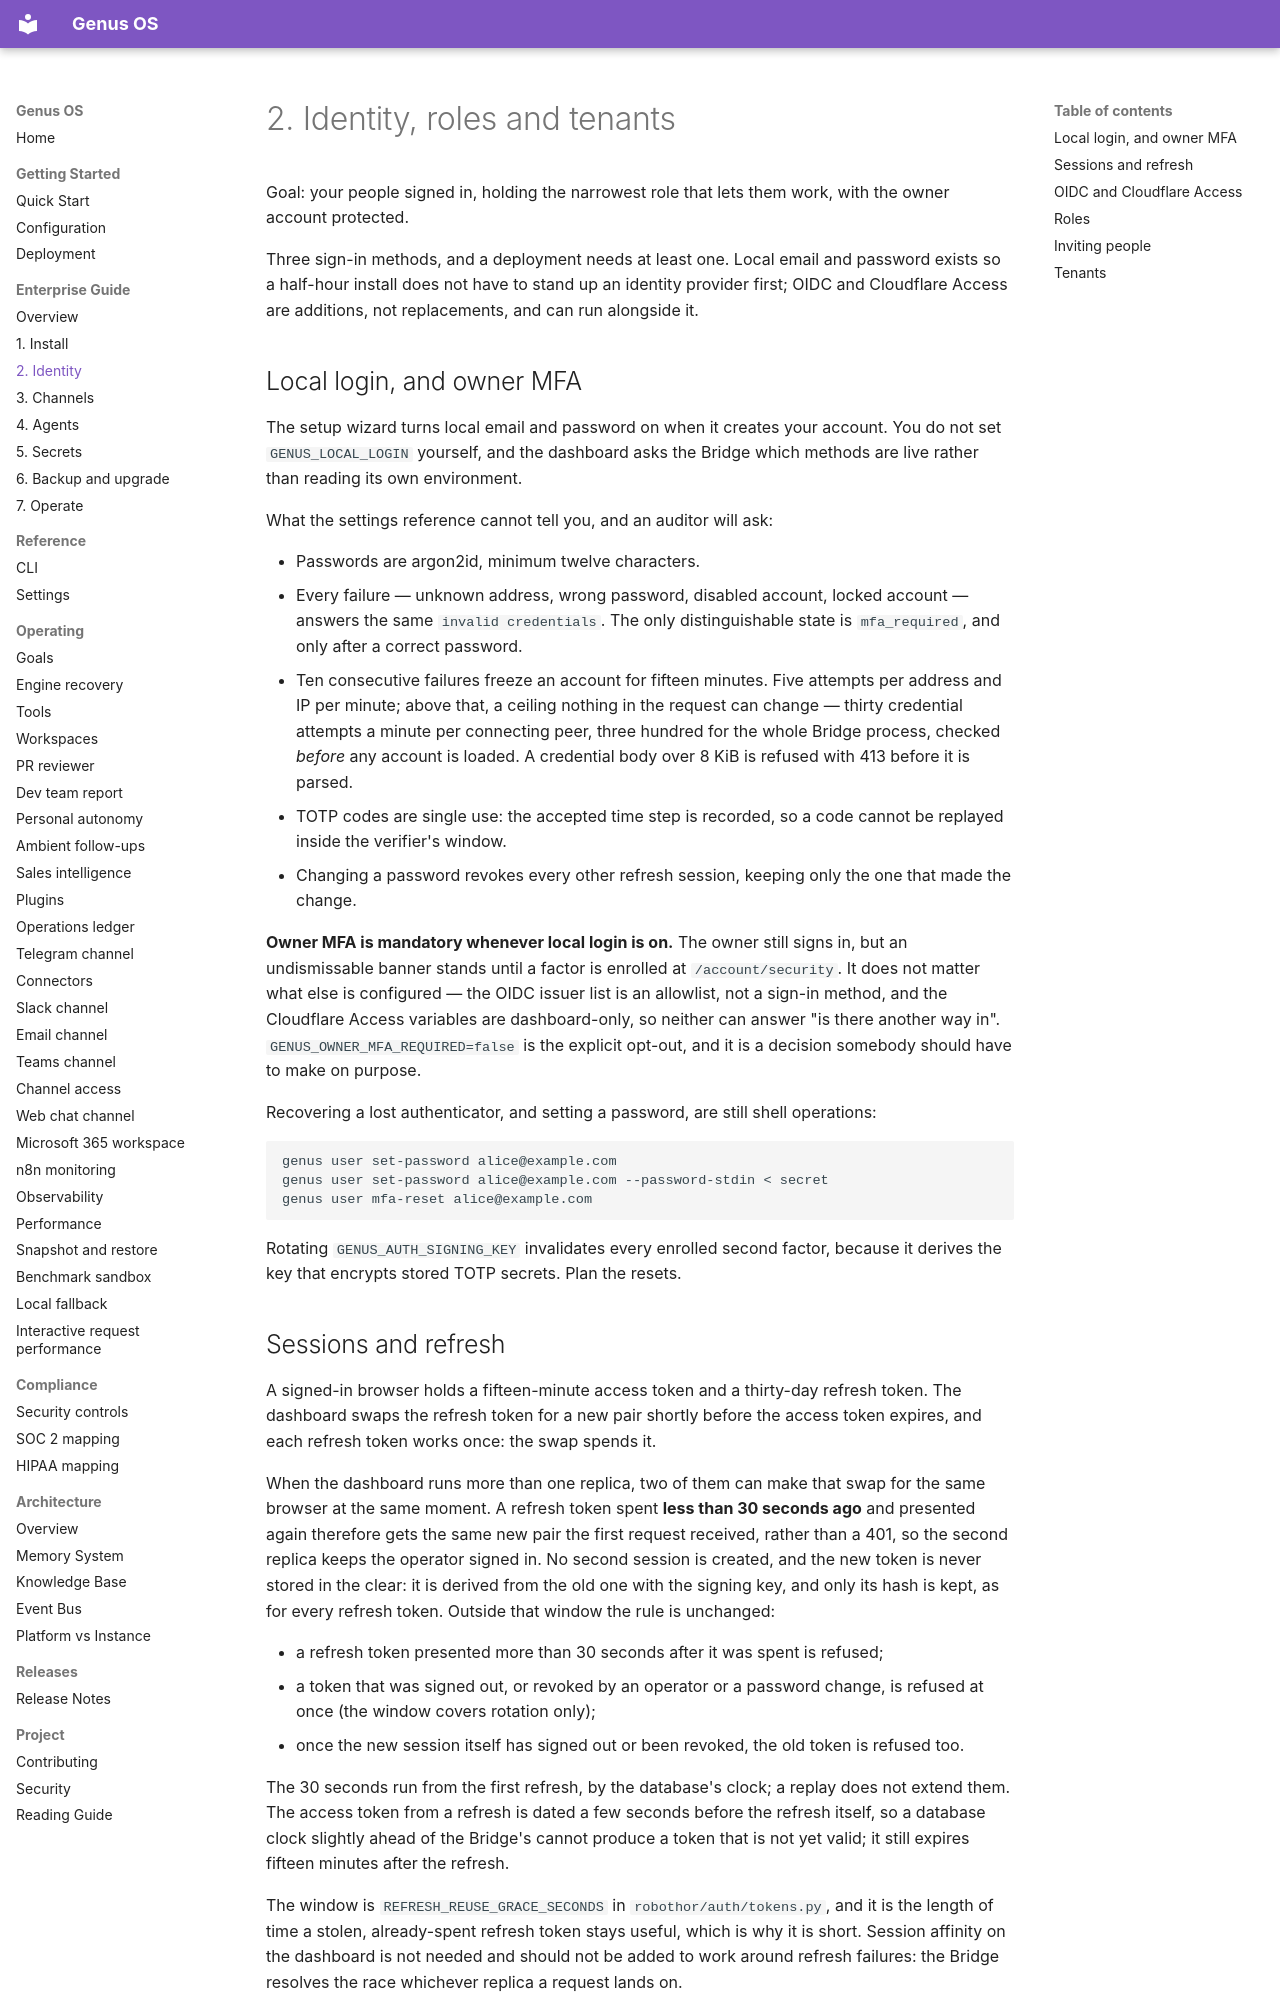

repository: Ironsail-llc/genus-os · page: enterprise/02-identity/index.html · generator: mkdocs

# 2. Identity, roles and tenants

Goal: your people signed in, holding the narrowest role that lets them work,
with the owner account protected.

Three sign-in methods, and a deployment needs at least one. Local email and
password exists so a half-hour install does not have to stand up an identity
provider first; OIDC and Cloudflare Access are additions, not replacements, and
can run alongside it.

## Local login, and owner MFA

The setup wizard turns local email and password on when it creates your
account. You do not set `GENUS_LOCAL_LOGIN` yourself, and the dashboard asks
the Bridge which methods are live rather than reading its own environment.

What the settings reference cannot tell you, and an auditor will ask:

- Passwords are argon2id, minimum twelve characters.
- Every failure — unknown address, wrong password, disabled account, locked
  account — answers the same `invalid credentials`. The only distinguishable
  state is `mfa_required`, and only after a correct password.
- Ten consecutive failures freeze an account for fifteen minutes. Five attempts
  per address and IP per minute; above that, a ceiling nothing in the request
  can change — thirty credential attempts a minute per connecting peer, three
  hundred for the whole Bridge process, checked *before* any account is loaded.
  A credential body over 8 KiB is refused with 413 before it is parsed.
- TOTP codes are single use: the accepted time step is recorded, so a code
  cannot be replayed inside the verifier's window.
- Changing a password revokes every other refresh session, keeping only the one
  that made the change.

**Owner MFA is mandatory whenever local login is on.** The owner still signs
in, but an undismissable banner stands until a factor is enrolled at
`/account/security`. It does not matter what else is configured — the OIDC
issuer list is an allowlist, not a sign-in method, and the Cloudflare Access
variables are dashboard-only, so neither can answer "is there another way in".
`GENUS_OWNER_MFA_REQUIRED=false` is the explicit opt-out, and it is a decision
somebody should have to make on purpose.

Recovering a lost authenticator, and setting a password, are still shell
operations:

```bash
genus user set-password alice@example.com
genus user set-password alice@example.com --password-stdin < secret
genus user mfa-reset alice@example.com
```

Rotating `GENUS_AUTH_SIGNING_KEY` invalidates every enrolled second factor,
because it derives the key that encrypts stored TOTP secrets. Plan the resets.
